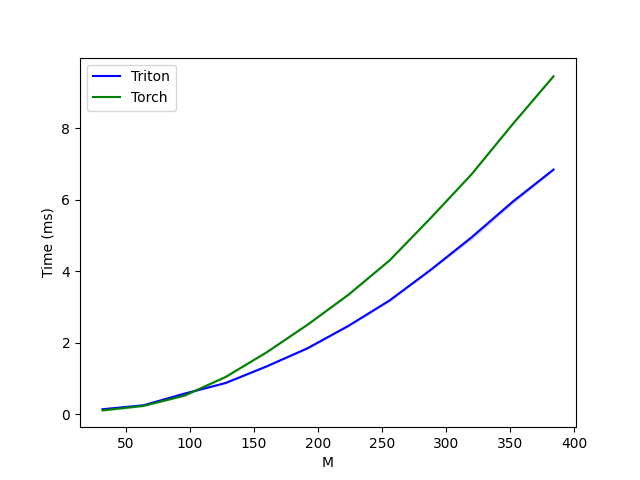

The file beside this chart, header and first rows:
M, Triton, Torch
32, 0.1475, 0.1147
64, 0.2584, 0.2406
96, 0.5847, 0.5281
128, 0.8799, 1.049
160, 1.344, 1.738
192, 1.852, 2.511
224, 2.48, 3.352
256, 3.188, 4.308
288, 4.04, 5.49
320, 4.954, 6.716
352, 5.945, 8.114
384, 6.847, 9.456
